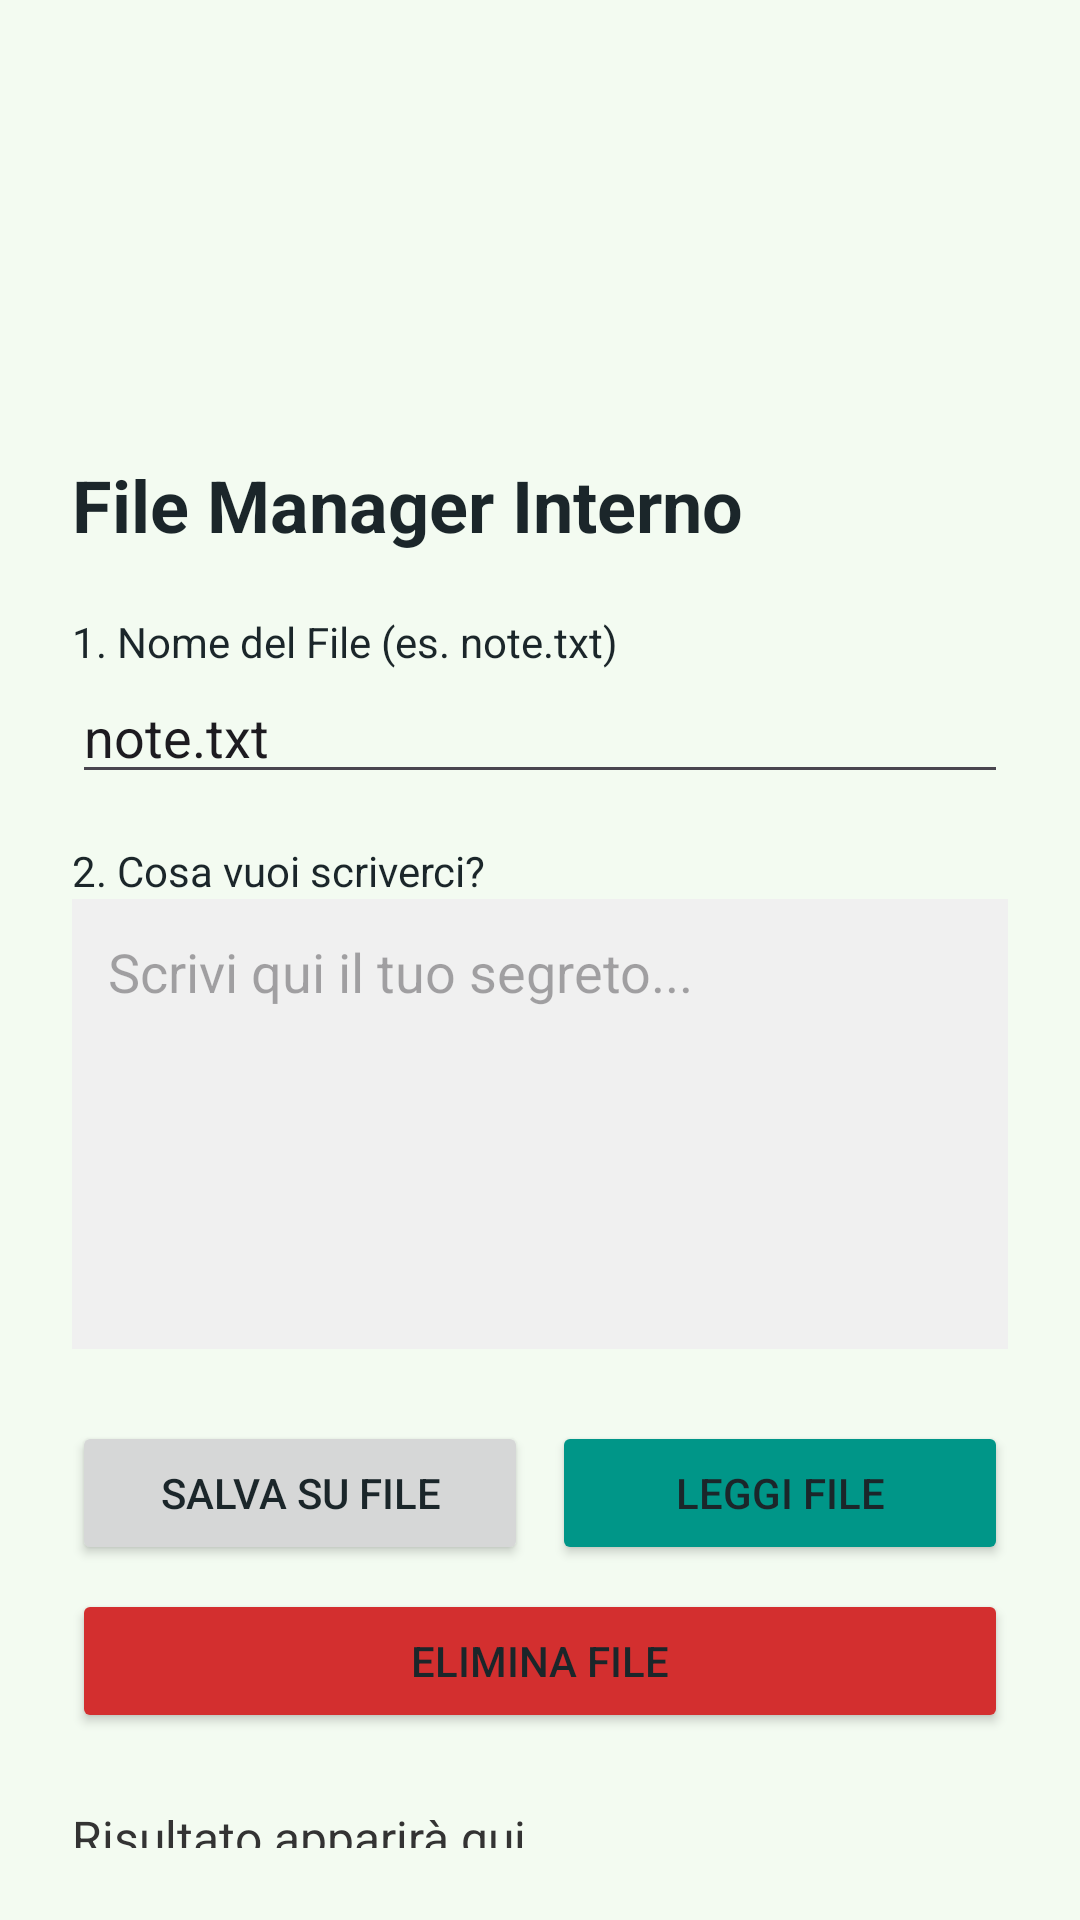

The Android layout XML behind this screen, and the referenced resources:
<!-- AndroidManifest.xml: application theme Theme.Application1 -->
<!-- res/layout/activity_internal_storage.xml -->
<?xml version="1.0" encoding="utf-8"?>
<LinearLayout xmlns:android="http://schemas.android.com/apk/res/android"
    android:layout_width="match_parent"
    android:layout_height="match_parent"
    android:orientation="vertical"
    android:padding="24dp">

    
    <TextView
        android:layout_width="wrap_content"
        android:layout_height="wrap_content"
        android:text="File Manager Interno"
        android:textSize="24sp"
        android:textStyle="bold"
        android:layout_marginTop="128dp"
        android:layout_marginBottom="20dp"/>

    
    <TextView
        android:layout_width="wrap_content"
        android:layout_height="wrap_content"
        android:text="1. Nome del File (es. note.txt)"/>
    <EditText
        android:id="@+id/etFileName"
        android:layout_width="match_parent"
        android:layout_height="wrap_content"
        android:hint="mio_diario.txt"
        android:text="note.txt"
        android:inputType="text"/>

    
    <TextView
        android:layout_width="wrap_content"
        android:layout_height="wrap_content"
        android:text="2. Cosa vuoi scriverci?"
        android:layout_marginTop="16dp"/>
    <EditText
        android:id="@+id/etFileContent"
        android:layout_width="match_parent"
        android:layout_height="150dp"
        android:gravity="top|start"
        android:background="#F0F0F0"
        android:padding="12dp"
        android:hint="Scrivi qui il tuo segreto..."
        android:inputType="textMultiLine"/>

    
    <LinearLayout
        android:layout_width="match_parent"
        android:layout_height="wrap_content"
        android:orientation="horizontal"
        android:layout_marginTop="24dp">

        <Button
            android:id="@+id/btnSave"
            android:layout_width="0dp"
            android:layout_height="wrap_content"
            android:layout_weight="1"
            android:text="SALVA SU FILE"
            android:layout_marginEnd="8dp"/>

        <Button
            android:id="@+id/btnRead"
            android:layout_width="0dp"
            android:layout_height="wrap_content"
            android:layout_weight="1"
            android:text="LEGGI FILE"
            android:backgroundTint="#009688"/>
    </LinearLayout>

    
    <Button
        android:id="@+id/btnDelete"
        android:layout_width="match_parent"
        android:layout_height="wrap_content"
        android:text="ELIMINA FILE"
        android:backgroundTint="#D32F2F"
        android:layout_marginTop="8dp"/>

    
    <TextView
        android:id="@+id/tvResult"
        android:layout_width="match_parent"
        android:layout_height="wrap_content"
        android:layout_marginTop="24dp"
        android:text="Risultato apparirà qui..."
        android:textColor="#333"
        android:textSize="16sp"/>

</LinearLayout>
<!-- resources referenced by this layout -->
<resources>
  <style name="Theme.Application1" parent="Base.Theme.Application1" />
  <style name="Base.Theme.Application1" parent="Theme.Material3.DayNight">
  
          
          <item name="colorPrimary">@color/AndroidGreen</item>
          <item name="colorSecondary">@color/orange</item>
  
          
          <item name="android:colorBackground">@color/white</item>
          <item name="android:textColor">@color/black</item>
  
          
          <item name="android:statusBarColor">@color/AndroidGreen</item>
      </style>
  <color name="AndroidGreen">#3DDC84</color>
  <color name="orange">#FF7518</color>
  <color name="white">#f3fbf1</color>
  <color name="black">#1b262a</color>
</resources>
